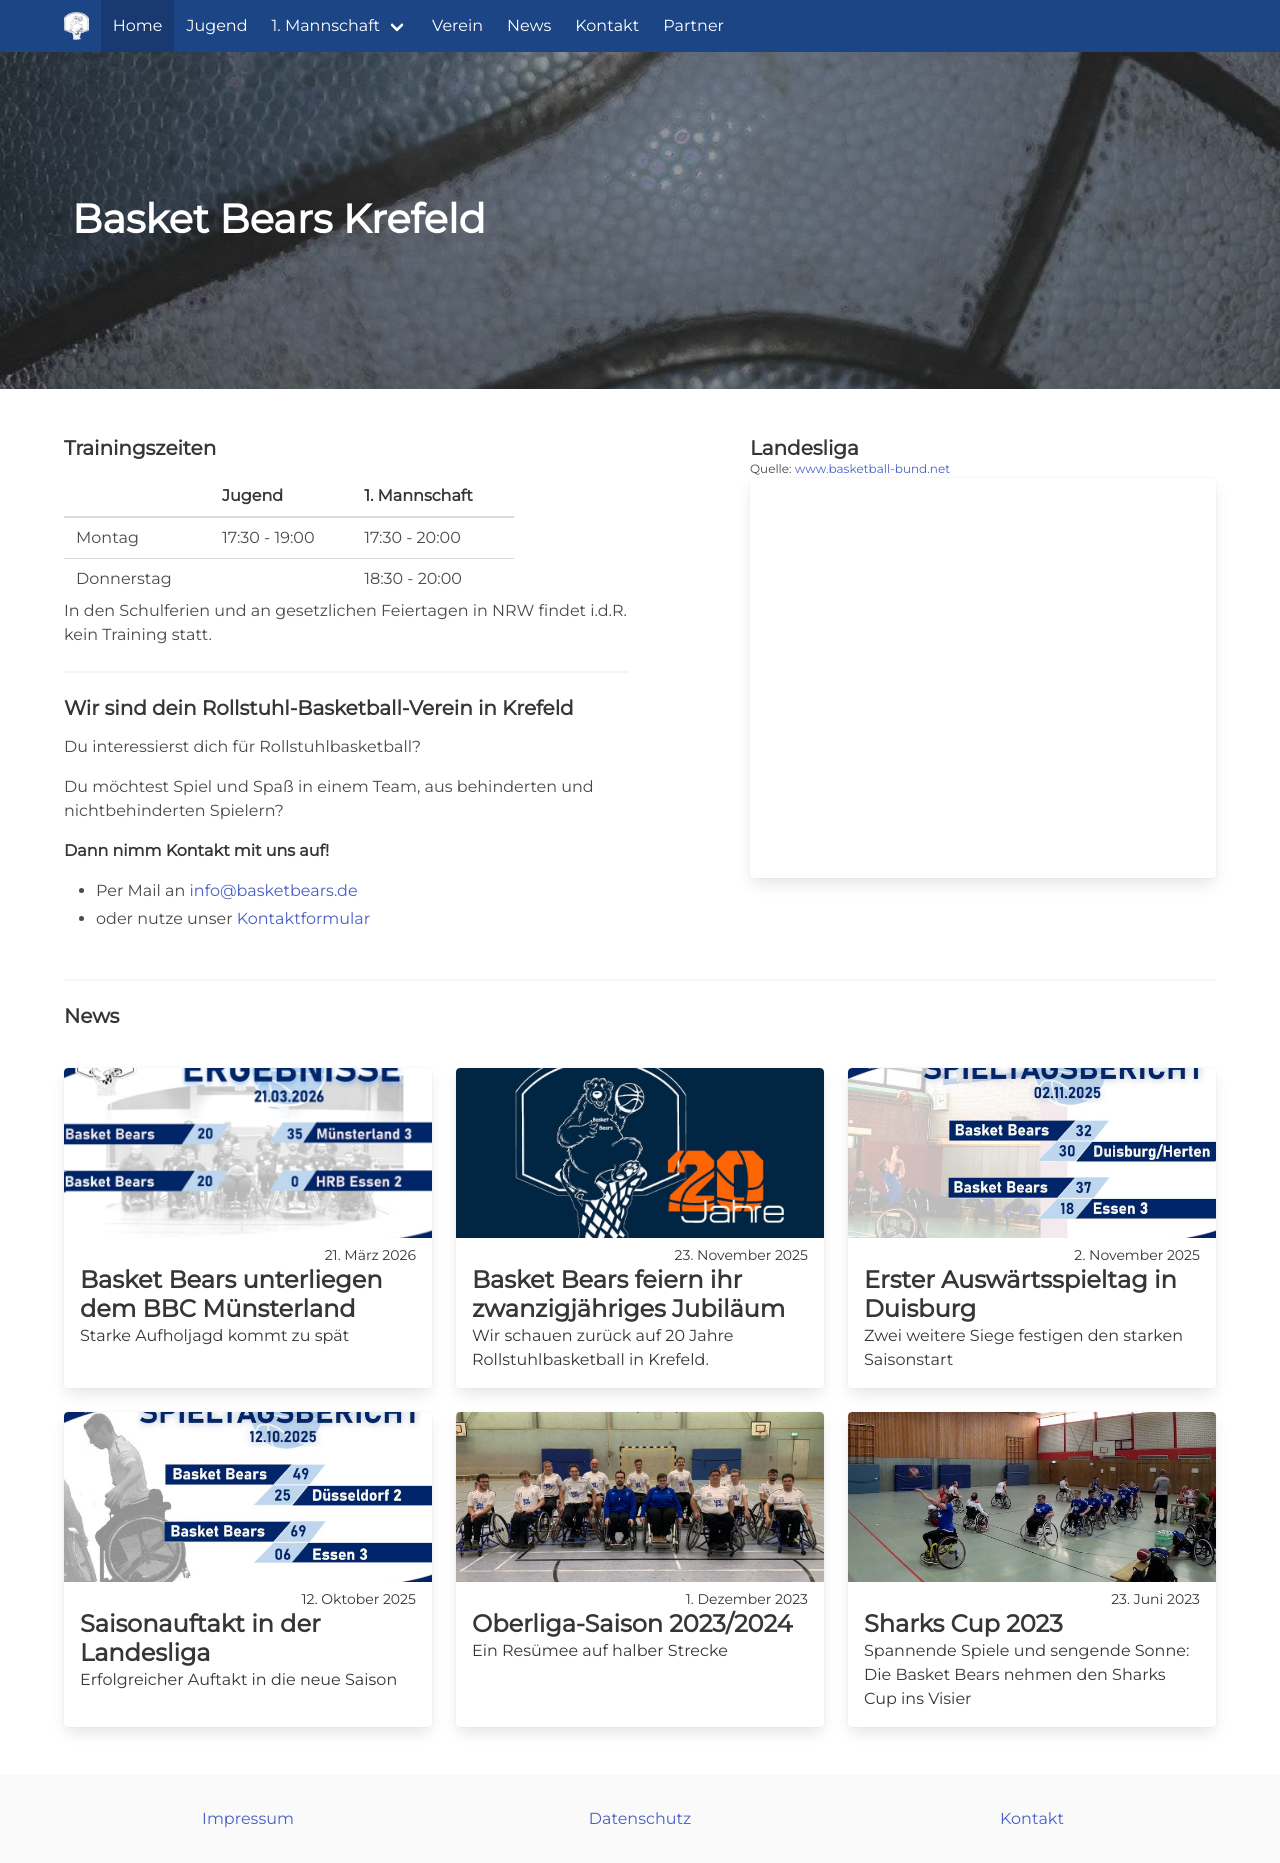

repository: basketbears/website · page: index.html · generator: jekyll

---
layout: columns
title: Basket Bears Krefeld
---

<div class="column is-6" markdown="1">

#### Trainingszeiten

<div style="max-width: 450px; white-space: nowrap" markdown="1">

|            | Jugend        | 1. Mannschaft |
| ---------- | ------------- | ------------- |
| Montag     | 17:30 - 19:00 | 17:30 - 20:00 |
| Donnerstag |               | 18:30 - 20:00 |

</div>

In den Schulferien und an gesetzlichen Feiertagen in NRW findet i.d.R. kein Training statt.

---

#### Wir sind dein Rollstuhl-Basketball-Verein in Krefeld
Du interessierst dich für Rollstuhlbasketball?

Du möchtest Spiel und Spaß in einem Team, aus behinderten und nichtbehinderten Spielern?

**Dann nimm Kontakt mit uns auf!**
- Per Mail an [info@basketbears.de](mailto:info@basketbears.de)  
- oder nutze unser [Kontaktformular](/kontakt)

</div>
<div class="column is-1"></div>
<div class="column is-5" markdown="1">

#### Landesliga
{% include iframe-card.html source="www.basketball-bund.net" height=400 style="margin-top: -1rem" src='https://www.basketball-bund.net/widget/widgets/index2.html#!/vereinswidget/verein/4686/params/%7B%22iframeHeight%22:400,%22showRefreshButton%22:true,%22titleColor%22:%22FFFFFF%22,%22titleBgColor%22:%221F2383%22,%22tapColor%22:%22000000%22,%22tapBgColor%22:%22EDAD19%22,%22colorMatchGroup%22:%22666666%22,%22bgColorMatchGroup%22:%22F0F0F0%22,%22colorMatchListItem%22:%22000000%22,%22bgColorMatchListItem%22:%22FFFFFF%22,%22showKuerzelInSpiele%22:false,%22vereinsId%22:%224686%22,%22homeMatchesOnlyInit%22:false,%22rangeDays%22:120%7D' %}

</div>

<div class="column is-12" markdown="1">
---
#### News
</div>

{% for post in site.posts limit:6 %}
<div class="column is-6 is-4-widescreen">
  {% include post-card-small.html %}
</div>
{% endfor %}
